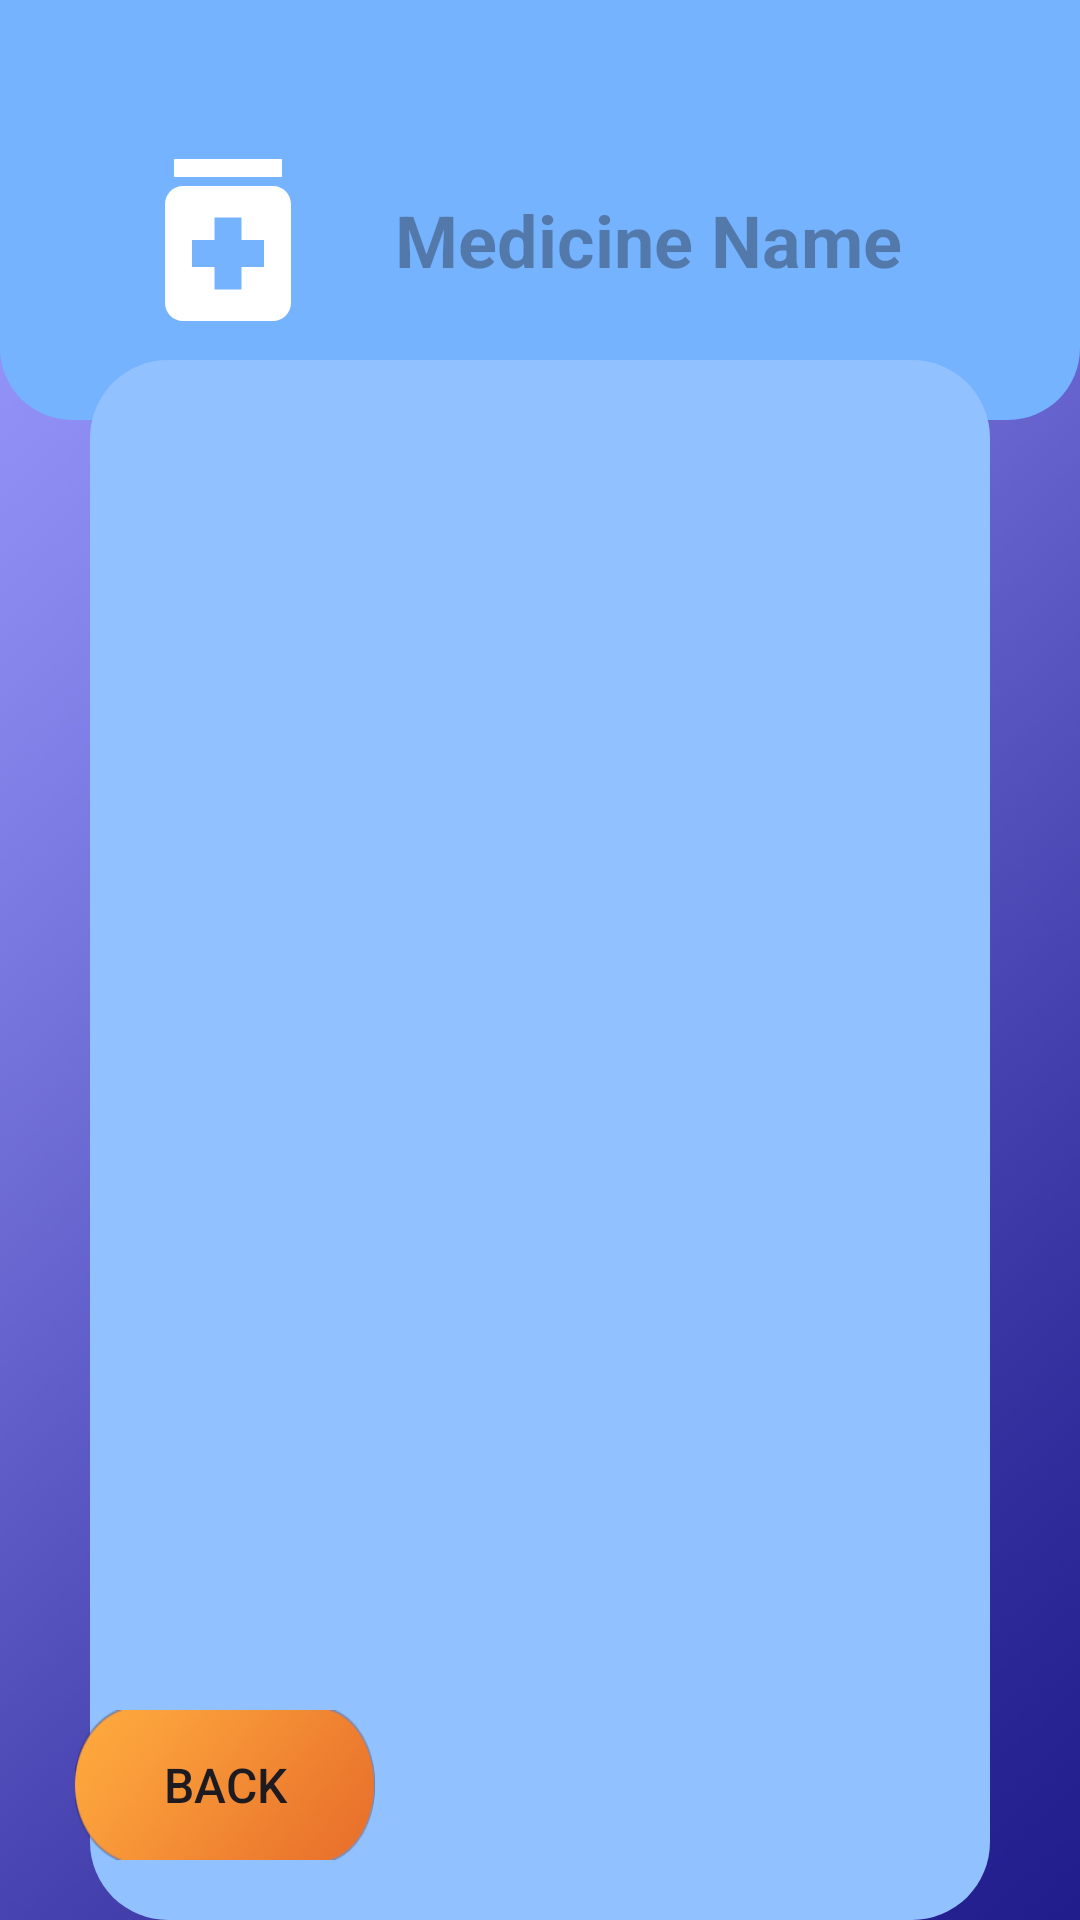

Reconstruct the res/layout file that produces this screen, plus the resources it refers to.
<!-- AndroidManifest.xml: application theme Theme.Licensio -->
<!-- res/layout/activity_search_result.xml -->
<?xml version="1.0" encoding="utf-8"?>
<RelativeLayout xmlns:android="http://schemas.android.com/apk/res/android"
    xmlns:app="http://schemas.android.com/apk/res-auto"
    xmlns:tools="http://schemas.android.com/tools"
    android:layout_width="match_parent"
    android:layout_height="match_parent"
    tools:context=".ui.activities.search.SearchResultActivity"
    android:background="@drawable/main_color">

    <RelativeLayout
        android:layout_width="wrap_content"
        android:layout_height="wrap_content"
        android:id="@+id/mainResultLayout">
        <RelativeLayout
            android:layout_width="match_parent"
            android:layout_height="140dp"
            android:id="@+id/medicineNameLayout"
            android:background="@drawable/rounded_medicine_result">
        </RelativeLayout>

        <TextView
            android:layout_width="match_parent"
            android:layout_height="80dp"
            android:id="@+id/medicineNameTextView"
            android:layout_marginStart="40dp"
            android:layout_marginTop="40dp"
            android:layout_marginEnd="40dp"
            android:hint="Medicine Name"
            android:textSize="24sp"
            android:textStyle="bold"
            android:gravity="center"
            android:drawableStart="@drawable/medicine_icon" />

        <androidx.constraintlayout.widget.ConstraintLayout
            android:layout_width="match_parent"
            android:layout_height="530dp"
            android:id="@+id/resultsLayout"
            android:layout_marginStart="30dp"
            android:layout_marginEnd="30dp"
            android:layout_below="@+id/medicineNameTextView"
            android:background="@drawable/rounded_white_rectangle"
            android:backgroundTint="#91C1FF"
            android:padding="4dp">

            <androidx.recyclerview.widget.RecyclerView
                android:layout_width="match_parent"
                android:layout_height="wrap_content"
                android:id="@+id/resultRecyclerView"
                app:layout_constraintEnd_toEndOf="parent"
                app:layout_constraintStart_toStartOf="parent"
                app:layout_constraintTop_toTopOf="parent"
                android:layout_marginTop="15dp"
                android:layout_marginBottom="15dp"/>

        </androidx.constraintlayout.widget.ConstraintLayout>
    </RelativeLayout>

    <androidx.appcompat.widget.AppCompatButton
        android:id="@+id/backButton"
        android:layout_width="100dp"
        android:layout_height="50dp"
        android:layout_alignParentStart="true"
        android:layout_alignParentBottom="true"
        android:layout_marginStart="25dp"
        android:layout_marginBottom="20dp"
        android:drawableLeft="@drawable/back_icon"
        android:text="@string/back"
        android:textSize="16sp"
        android:background="@drawable/button"/>


</RelativeLayout>
<!-- resources referenced by this layout -->
<resources>
  <!-- drawable button: png bitmap (drawable, 25553 bytes) -->
  <!-- drawable main_color: jpg bitmap (drawable, 221403 bytes) -->
  <!-- drawable medicine_icon (drawable) -->
  <vector android:height="72dp" android:tint="#FFFFFF"
      android:viewportHeight="24" android:viewportWidth="24"
      android:width="72dp" xmlns:android="http://schemas.android.com/apk/res/android">
      <path android:fillColor="@android:color/white" android:pathData="M6,3h12v2h-12z"/>
      <path android:fillColor="@android:color/white" android:pathData="M17,6H7C5.9,6 5,6.9 5,8v11c0,1.1 0.9,2 2,2h10c1.1,0 2,-0.9 2,-2V8C19,6.9 18.1,6 17,6zM16,15h-2.5v2.5h-3V15H8v-3h2.5V9.5h3V12H16V15z"/>
  </vector>
  <!-- drawable rounded_medicine_result (drawable) -->
  <?xml version="1.0" encoding="utf-8"?>
  <selector xmlns:android="http://schemas.android.com/apk/res/android">
      <item>
          <shape>
              <solid android:color="#75B3FF"/>
              <corners android:bottomLeftRadius="24dp" android:bottomRightRadius="24dp"/>
          </shape>
      </item>
  </selector>
  <!-- drawable rounded_white_rectangle (drawable) -->
  <?xml version="1.0" encoding="utf-8"?>
  <selector xmlns:android="http://schemas.android.com/apk/res/android">
      <item>
          <shape>
              <solid android:color="#ffffff"/>
              <corners android:radius="26dp"/>
          </shape>
      </item>
  </selector>
  <string name="back">Back</string>
  <style name="Theme.Licensio" parent="Base.Theme.Licensio" />
  <style name="Base.Theme.Licensio" parent="Theme.Material3.DayNight.NoActionBar">
          
          
      </style>
</resources>
